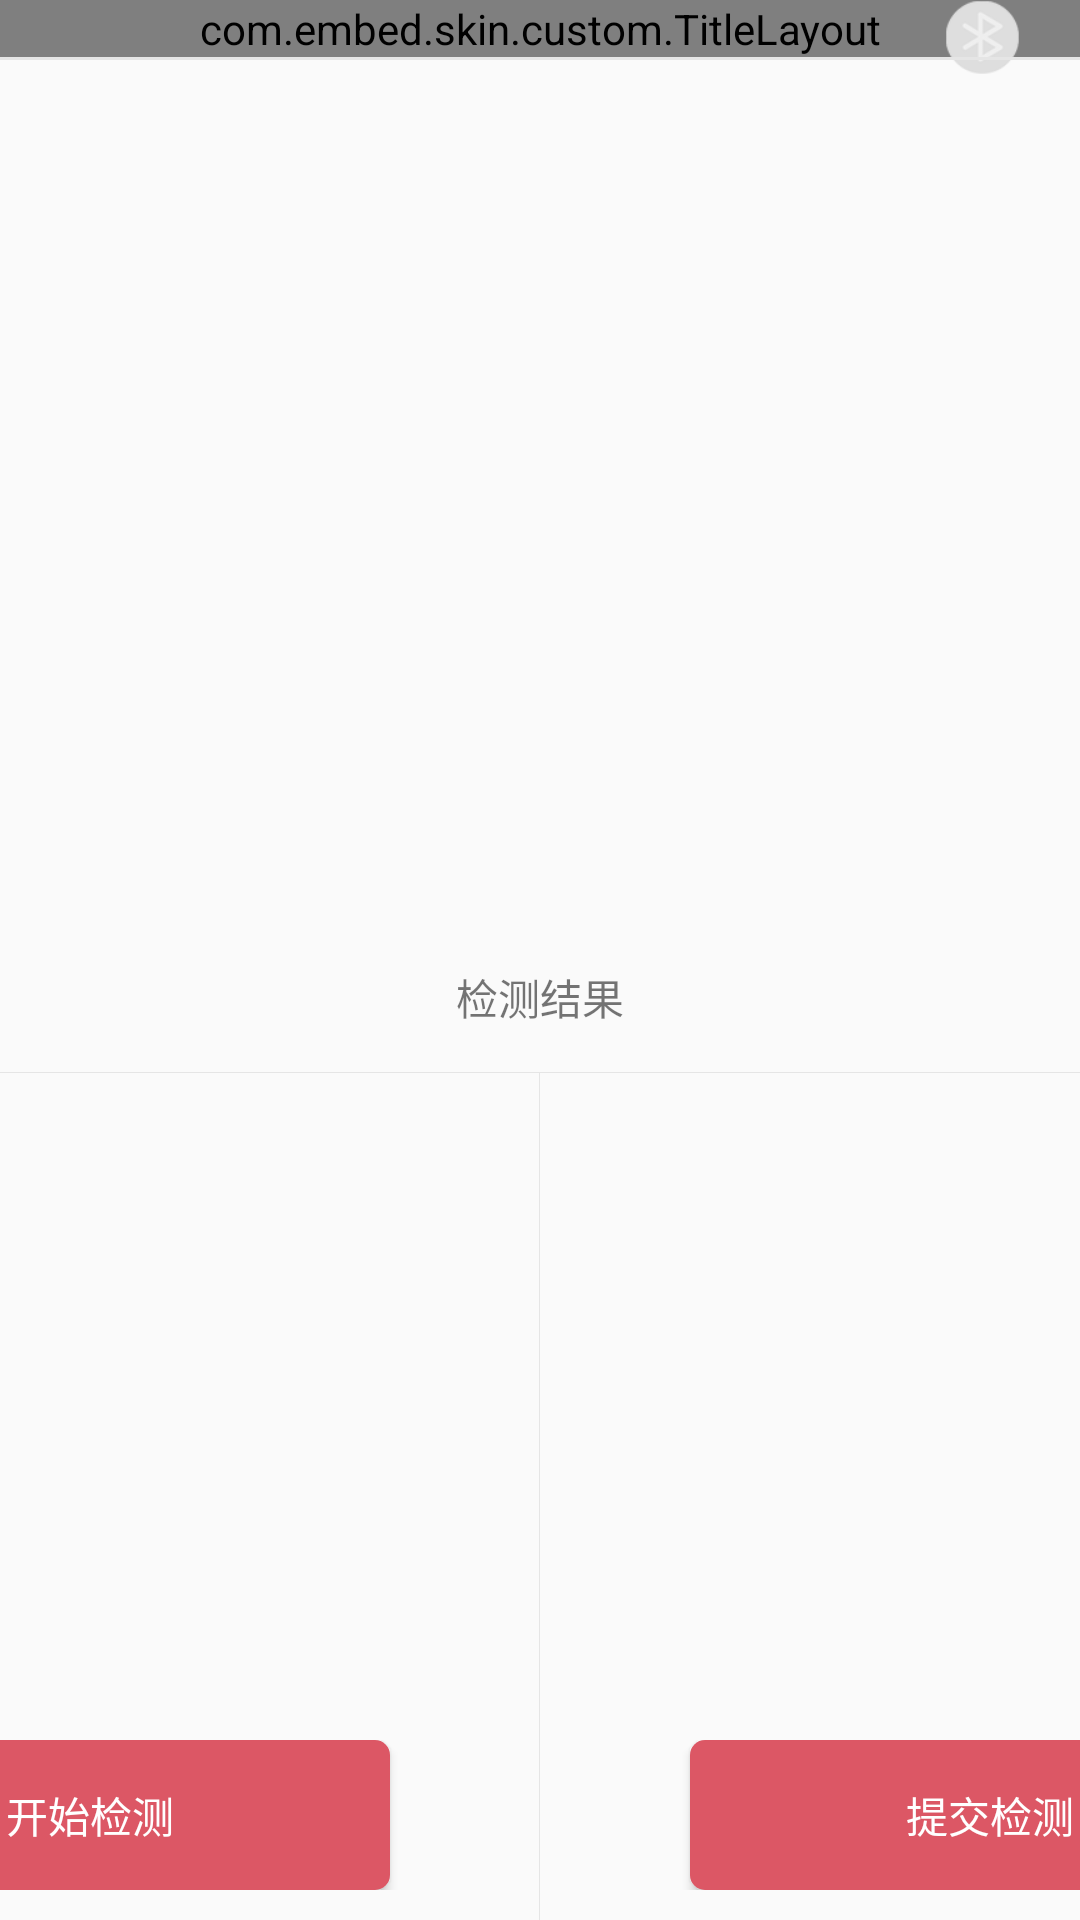

The Android layout XML behind this screen, and the referenced resources:
<!-- AndroidManifest.xml: application theme AppTheme -->
<!-- res/layout/activity_main_bg.xml -->
<?xml version="1.0" encoding="utf-8"?>
<RelativeLayout xmlns:android="http://schemas.android.com/apk/res/android"
    xmlns:app="http://schemas.android.com/apk/res-auto"
    android:id="@+id/activity_main"
    android:layout_width="match_parent"
    android:layout_height="match_parent"
    android:orientation="vertical">

    <LinearLayout
        android:layout_width="match_parent"
        android:layout_height="match_parent"
        android:orientation="vertical">
        <RelativeLayout
            android:layout_width="match_parent"
            android:layout_height="wrap_content">
            <com.embed.skin.custom.TitleLayout
                android:id="@+id/main_title"
                android:layout_width="match_parent"
                android:layout_height="wrap_content"
                app:leftClick="back"
                app:leftDrawable="@mipmap/icon_title_back"
                app:midText="@string/app_name"
                app:midTextSize="8sp" />
            <ImageView
                android:id="@+id/main_status"
                android:layout_width="25dp"
                android:layout_height="25dp"
                android:layout_alignParentRight="true"
                android:layout_centerInParent="true"
                android:layout_marginRight="20dp"
                android:background="@mipmap/bluetooth_blank" />
            <View
                android:layout_width="match_parent"
                android:layout_height="1dp"
                android:layout_below="@+id/main_title"
                android:background="@color/line" />
        </RelativeLayout>

        <LinearLayout
            android:layout_width="match_parent"
            android:layout_height="0dp"
            android:layout_weight="1"
            android:orientation="horizontal">












            <include
                android:id="@+id/main_item_1"
                layout="@layout/activity_main_item"
                android:layout_width="0dp"
                android:layout_height="match_parent"
                android:layout_weight="1"
                android:descendantFocusability="blocksDescendants" />
        </LinearLayout>

        <TextView
            android:id="@+id/scan_result"
            android:text="检测结果"
            android:gravity="center"
            android:layout_width="match_parent"
            android:layout_height="50dp"
            android:textColor="@color/RED"
            android:textSize="@dimen/sp_16"
            />
        <View
            android:layout_width="match_parent"
            android:layout_height="1px"
            android:background="@color/line"></View>
        <LinearLayout
            android:layout_width="match_parent"
            android:layout_height="0dp"
            android:layout_weight="1"
            android:orientation="horizontal">
            <include
                android:id="@+id/main_item_2"
                layout="@layout/activity_main_item"
                android:layout_width="0dp"
                android:layout_height="match_parent"
                android:layout_weight="1"
                android:descendantFocusability="blocksDescendants" />
            <View
                android:layout_width="1px"
                android:layout_height="match_parent"
                android:background="@color/line"></View>
            <include
                android:id="@+id/main_item_3"
                layout="@layout/activity_main_item"
                android:layout_width="0dp"
                android:layout_height="match_parent"
                android:layout_weight="1"
                android:descendantFocusability="blocksDescendants" />
        </LinearLayout>
    </LinearLayout>


    <LinearLayout
        android:layout_width="match_parent"
        android:layout_height="50dp"
        android:orientation="horizontal"
        android:layout_alignParentBottom="true"
        android:gravity="center"
        android:layout_marginBottom="10dp"
        >
        <Button
            android:id="@+id/main_start"
            android:layout_width="200dp"
            android:layout_height="50dp"
            android:layout_gravity="center"
            android:gravity="center"
            android:background="@drawable/main_button"
            android:text="开始检测"
            android:textColor="@color/white"
            android:layout_marginRight="100dp"
            />
        <Button
            android:id="@+id/main_end"
            android:layout_width="200dp"
            android:layout_height="50dp"
            android:layout_gravity="center"
            android:gravity="center"
            android:background="@drawable/main_button"
            android:text="提交检测"
            android:textColor="@color/white" />
    </LinearLayout>

</RelativeLayout>
<!-- res/layout/activity_main_item.xml (included above) -->
<?xml version="1.0" encoding="utf-8"?>
<RelativeLayout xmlns:android="http://schemas.android.com/apk/res/android"
    android:layout_width="match_parent"
    android:layout_height="match_parent"
    android:descendantFocusability="blocksDescendants"
    >
    <ImageView
        android:id="@+id/main_item_sel"
        android:layout_width="40dp"
        android:layout_height="40dp"
        android:layout_alignParentRight="true"
        android:layout_marginRight="10dp"
        android:layout_marginTop="10dp"
        android:background="@mipmap/img_normal"
         />
    <LinearLayout
        android:id="@+id/main_item_layout"
        android:layout_width="wrap_content"
        android:layout_height="wrap_content"
        android:orientation="vertical"
        android:layout_centerInParent="true"
        android:visibility="invisible"
        >

        <TextView
            android:id="@+id/main_item_name"
            android:layout_gravity="center_horizontal"
            android:layout_width="wrap_content"
            android:layout_height="wrap_content"/>
        <LinearLayout
            android:layout_width="match_parent"
            android:layout_height="wrap_content"
            android:orientation="horizontal"
            android:padding="15dp">
            <TextView
                android:layout_width="@dimen/main_item_key_width"
                android:layout_height="wrap_content"
                android:gravity="center"
                android:text="@string/moist"
                android:textSize="20sp" />
            <TextView
                android:id="@+id/main_item_water"
                android:layout_width="@dimen/main_item_value_width"
                android:layout_height="wrap_content"
                android:gravity="center"
                android:text="0%"
                android:textSize="20sp" />
        </LinearLayout>

        <LinearLayout
            android:layout_width="wrap_content"
            android:layout_height="wrap_content"
            android:orientation="horizontal"
            android:padding="15dp">

            <TextView
                android:layout_width="@dimen/main_item_key_width"
                android:layout_height="wrap_content"
                android:gravity="center"
                android:text="@string/oil"
                android:textSize="20sp" />

            <TextView
                android:id="@+id/main_item_oil"
                android:layout_width="@dimen/main_item_value_width"
                android:layout_height="wrap_content"
                android:gravity="center"
                android:text="0%"
                android:textSize="20sp" />
        </LinearLayout>

        <LinearLayout
            android:layout_width="wrap_content"
            android:layout_height="wrap_content"
            android:orientation="horizontal"
            android:padding="15dp">

            <TextView
                android:layout_width="@dimen/main_item_key_width"
                android:layout_height="wrap_content"
                android:gravity="center"
                android:text="@string/elasticity"
                android:textSize="20sp" />

            <TextView
                android:id="@+id/main_item_elastic"
                android:layout_width="@dimen/main_item_value_width"
                android:layout_height="wrap_content"
                android:gravity="center"
                android:text="0%"
                android:textSize="20sp" />
        </LinearLayout>
    </LinearLayout>


    <ImageView
        android:id="@+id/main_item_gif"
        android:layout_width="200dp"
        android:layout_height="200dp"
        android:layout_centerInParent="true"
        android:visibility="gone"
        />
</RelativeLayout>
<!-- resources referenced by this layout -->
<resources>
  <color name="line">#e5e5e5</color>
  <color name="white">#FFFFFF</color>
  <dimen name="main_item_key_width">120dp</dimen>
  <dimen name="main_item_value_width">80dp</dimen>
  <!-- drawable main_button (drawable) -->
  <?xml version="1.0" encoding="utf-8"?>
  <shape xmlns:android="http://schemas.android.com/apk/res/android"
      android:shape="rectangle">
      <solid android:color="#DC5765" />
      <corners android:radius="5dp" />
  
  </shape>
  <!-- mipmap bluetooth_blank: png bitmap (mipmap-xxhdpi, 3149 bytes) -->
  <!-- mipmap icon_title_back: png bitmap (mipmap-xxhdpi, 1448 bytes) -->
  <string name="app_name">水油弹蓝牙测试</string>
  <string name="elasticity">弹性:</string>
  <string name="moist">水分:</string>
  <string name="oil">油分:</string>
  <style name="AppTheme" parent="Theme.AppCompat.Light.NoActionBar">
          
          <item name="colorPrimary">@color/colorPrimary</item>
          <item name="colorPrimaryDark">@color/colorPrimaryDark</item>
          <item name="colorAccent">@color/colorAccent</item>
      </style>
  <color name="colorPrimary">#3F51B5</color>
  <color name="colorPrimaryDark">#303F9F</color>
  <color name="colorAccent">#FF4081</color>
</resources>
